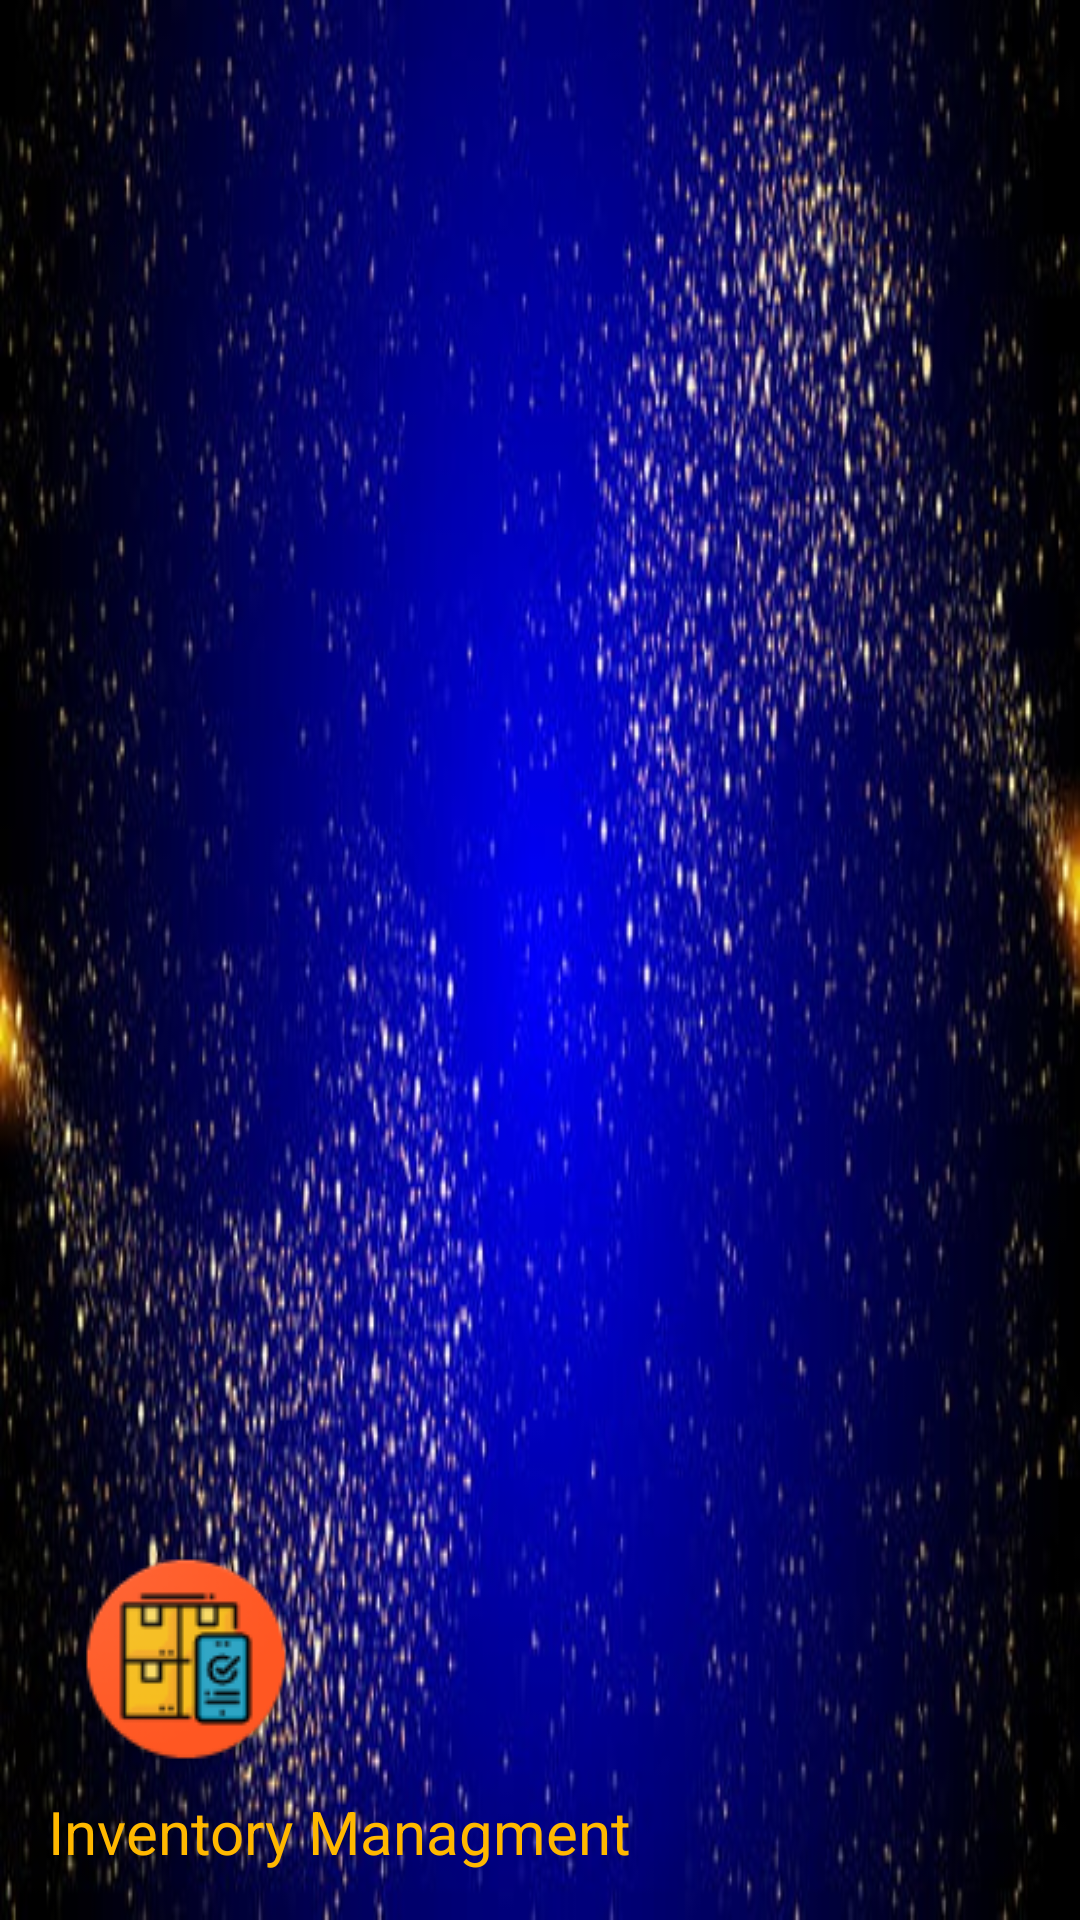

Here is an Android app screen rendered from its layout file. Give the layout XML and the strings, colors and styles it references.
<!-- AndroidManifest.xml: application theme Theme.InventoryManagment -->
<!-- res/layout/nav_header_main.xml -->
<?xml version="1.0" encoding="utf-8"?>
<LinearLayout xmlns:android="http://schemas.android.com/apk/res/android"
    xmlns:app="http://schemas.android.com/apk/res-auto"
    android:layout_width="match_parent"
    android:layout_height="@dimen/nav_header_height"
    android:background="@drawable/bg1"
    android:gravity="bottom"
    android:orientation="vertical"
    android:paddingLeft="@dimen/activity_horizontal_margin"
    android:paddingTop="@dimen/activity_vertical_margin"
    android:paddingRight="@dimen/activity_horizontal_margin"
    android:paddingBottom="@dimen/activity_vertical_margin"
    android:theme="@style/ThemeOverlay.AppCompat.Dark">

    <ImageView
        android:id="@+id/imageView"
        android:layout_width="92dp"
        android:layout_height="wrap_content"
        android:paddingTop="@dimen/nav_header_vertical_spacing"
        app:srcCompat="@drawable/ic_launcher" />

    <TextView
        android:layout_width="match_parent"
        android:layout_height="wrap_content"
        android:paddingTop="@dimen/nav_header_vertical_spacing"
        android:textColor="#ffb800"
        android:textSize="20dp"
        android:text="@string/app_name"
        android:textAppearance="@style/TextAppearance.AppCompat.Body1" />






</LinearLayout>
<!-- resources referenced by this layout -->
<resources>
  <dimen name="activity_horizontal_margin">16dp</dimen>
  <dimen name="activity_vertical_margin">16dp</dimen>
  <dimen name="nav_header_height">176dp</dimen>
  <dimen name="nav_header_vertical_spacing">8dp</dimen>
  <!-- drawable bg1: jpg bitmap (drawable, 47999 bytes) -->
  <!-- drawable ic_launcher: png bitmap (drawable, 6736 bytes) -->
  <string name="app_name">Inventory Managment</string>
  <string name="website">excitainment.blogspot.com</string>
  <style name="Theme.InventoryManagment" parent="Theme.MaterialComponents.DayNight.DarkActionBar">
          
          <item name="colorPrimary">@color/purple_500</item>
          <item name="colorPrimaryVariant">@color/purple_700</item>
          <item name="colorOnPrimary">@color/white</item>
          
          <item name="colorSecondary">@color/teal_200</item>
          <item name="colorSecondaryVariant">@color/teal_700</item>
          <item name="colorOnSecondary">@color/black</item>
          
          <item name="android:statusBarColor" tools:targetApi="l">?attr/colorPrimaryVariant</item>
          
  
  
      </style>
  <color name="purple_500">#FF6200EE</color>
  <color name="purple_700">#FF3700B3</color>
  <color name="white">#FFFFFFFF</color>
  <color name="teal_200">#FF03DAC5</color>
  <color name="teal_700">#FF018786</color>
  <color name="black">#FF000000</color>
</resources>
